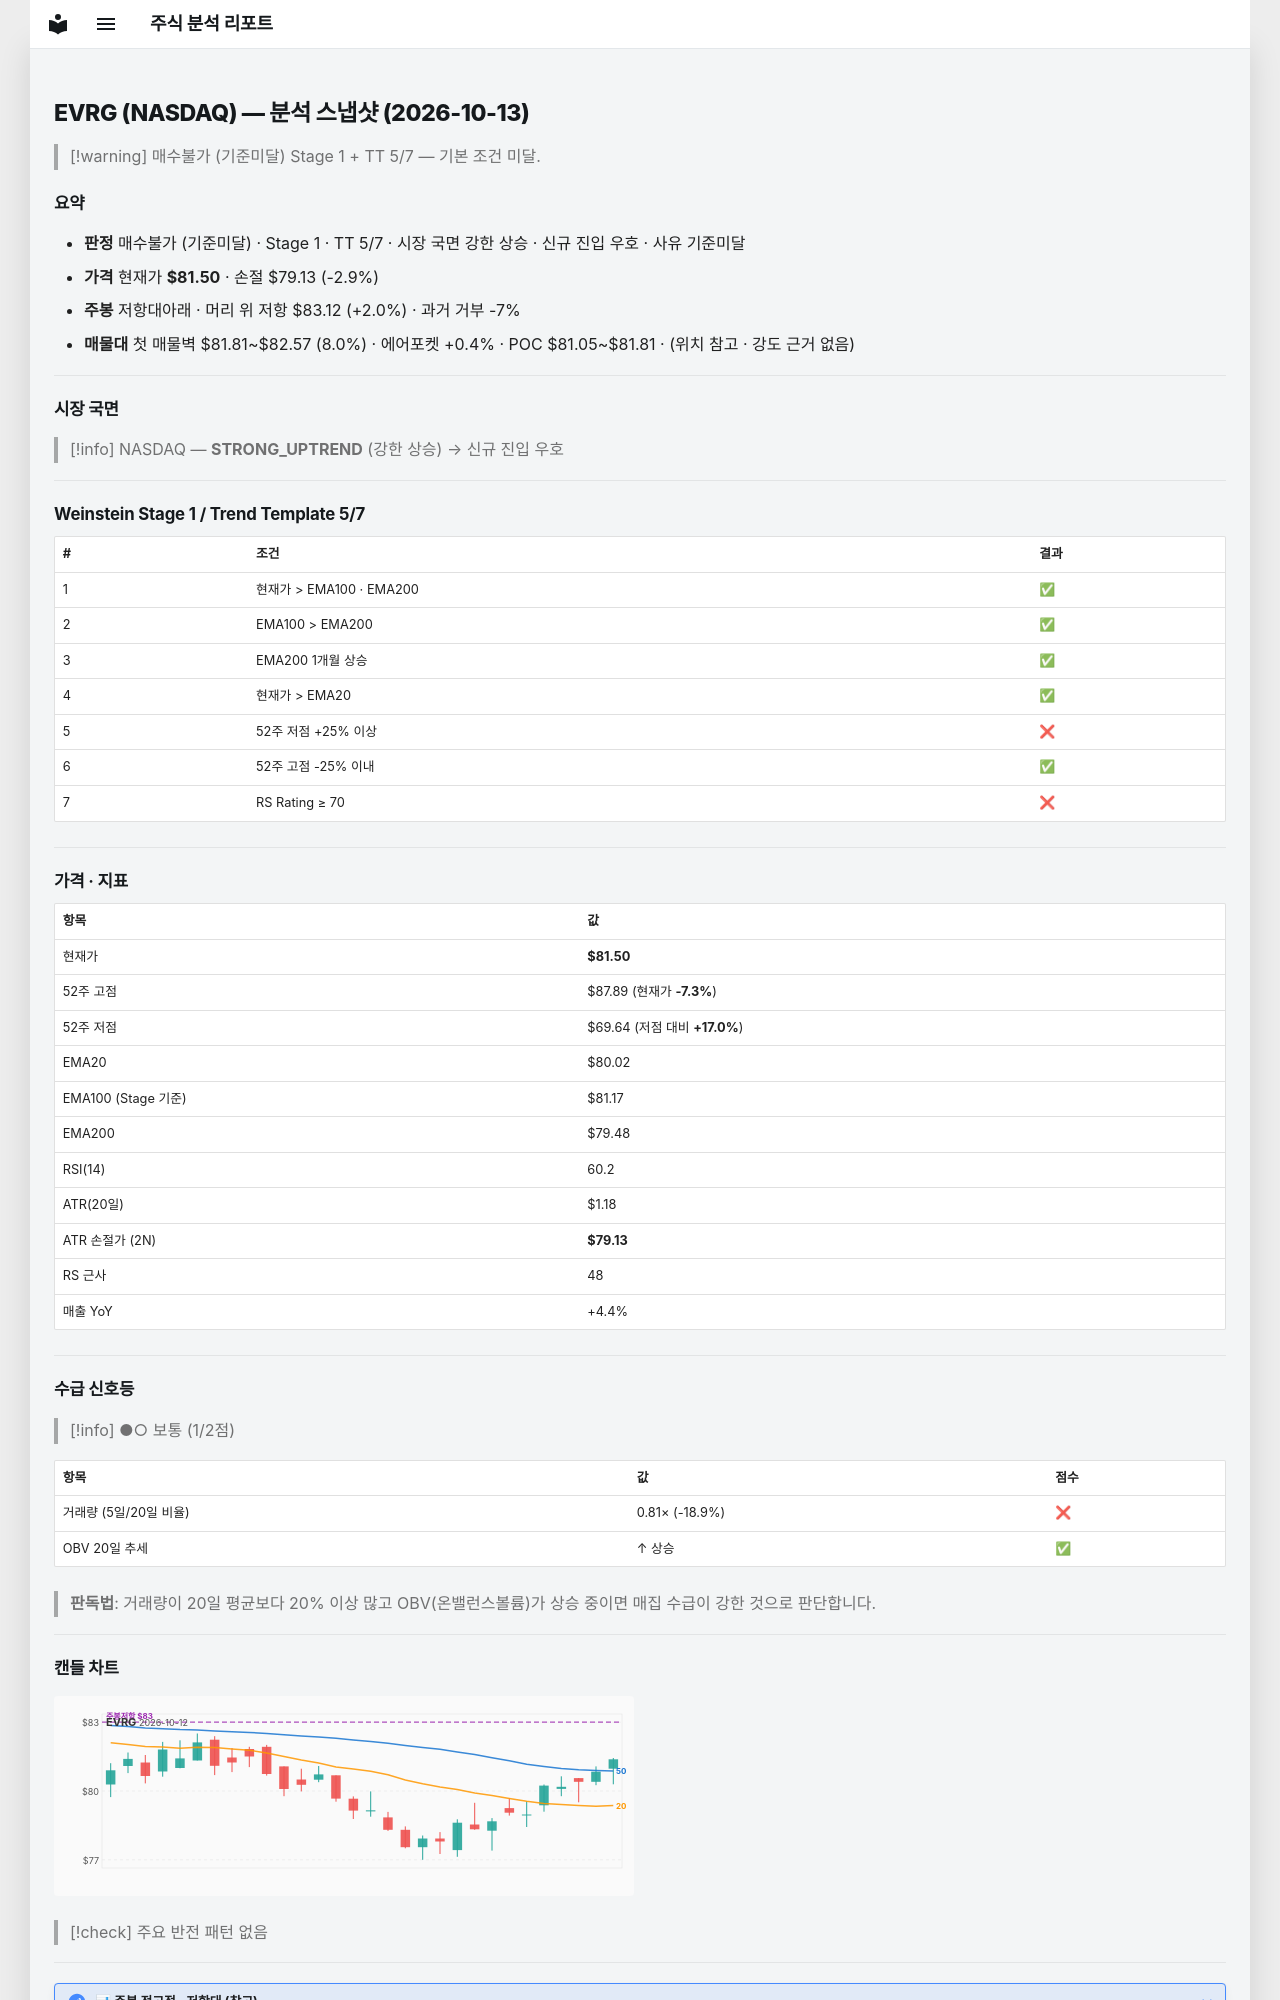

repository: soloandco/stock-reports · page: snapshots/EVRG-2026-10-13/index.html · generator: mkdocs

---
type: analysis-snapshot
title: EVRG 분석 스냅샷
ticker: EVRG
market: NASDAQ
created: 2026-10-13
updated: 2026-10-13
bar-date: 2026-10-12
verdict: 매수불가
verdict-reason: 기준미달
real-rr: 0.68
sma50-gap-pct: 1.8
weekly-position: 저항대아래
weekly-overhead-price: 83.12
weekly-overhead-pct: 2.0
stage: 1
trend-template-score: 5
tt-max: 7
ma-set: ema-20-100-200
price: 81.5
stop-price: 79.13234525408808
market-regime: STRONG_UPTREND
supply-demand-score: 1/2
supply-demand-label: 보통
status: tracking
tags:
  - stock-agent
  - watchlist
  - EVRG
  - analysis
related:
  - "[[analysis-template]]"
---

# EVRG (NASDAQ) — 분석 스냅샷 (2026-10-13)

> [!warning] 매수불가 (기준미달)
> Stage 1 + TT 5/7 — 기본 조건 미달.

## 요약

- **판정** 매수불가 (기준미달) · Stage 1 · TT 5/7 · 시장 국면 강한 상승 · 신규 진입 우호 · 사유 기준미달
- **가격** 현재가 **$81.50** · 손절 $79.13 (-2.9%)
- **주봉** 저항대아래 · 머리 위 저항 $83.12 (+2.0%) · 과거 거부 -7%
- **매물대** 첫 매물벽 $81.81~$82.57 (8.0%) · 에어포켓 +0.4% · POC $81.05~$81.81 · (위치 참고 · 강도 근거 없음)

---

## 시장 국면

> [!info] NASDAQ — **STRONG_UPTREND** (강한 상승) → 신규 진입 우호

---

## Weinstein Stage 1 / Trend Template 5/7

| # | 조건 | 결과 |
|---|------|------|
| 1 | 현재가 > EMA100 · EMA200 | ✅ |
| 2 | EMA100 > EMA200 | ✅ |
| 3 | EMA200 1개월 상승 | ✅ |
| 4 | 현재가 > EMA20 | ✅ |
| 5 | 52주 저점 +25% 이상 | ❌ |
| 6 | 52주 고점 -25% 이내 | ✅ |
| 7 | RS Rating ≥ 70 | ❌ |

---

## 가격 · 지표

| 항목 | 값 |
|------|---|
| 현재가 | **$81.50** |
| 52주 고점 | $87.89 (현재가 **-7.3%**) |
| 52주 저점 | $69.64 (저점 대비 **+17.0%**) |
| EMA20 | $80.02 |
| EMA100 (Stage 기준) | $81.17 |
| EMA200 | $79.48 |
| RSI(14) | 60.2 |
| ATR(20일) | $1.18 |
| ATR 손절가 (2N) | **$79.13** |
| RS 근사 | 48 |
| 매출 YoY | +4.4% |

---
## 수급 신호등

> [!info] ●○ 보통 (1/2점)

| 항목 | 값 | 점수 |
|------|------|------|
| 거래량 (5일/20일 비율) | 0.81× (-18.9%) | ❌ |
| OBV 20일 추세 | ↑ 상승 | ✅ |

> **판독법**: 거래량이 20일 평균보다 20% 이상 많고 OBV(온밸런스볼륨)가 상승 중이면 매집 수급이 강한 것으로 판단합니다.

---
